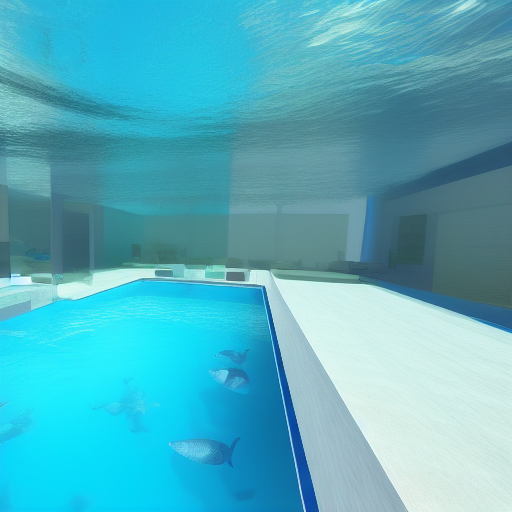
Generation parameters embedded in this image by AUTOMATIC1111 Stable Diffusion web UI or a fork of it (Forge, ...) (PNG 'parameters' text chunk):
Swimming inside pool underwater photorealistic
Negative prompt: Words, face, bodies
Steps: 18, Sampler: Euler a, CFG scale: 7, Seed: 2430806602, Size: 512x512, Model hash: a9263745